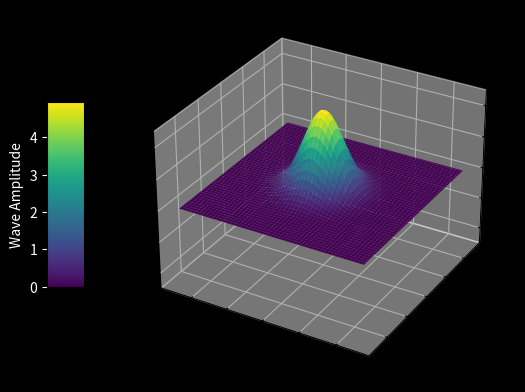

Write Python code to recreate this figure.
import numpy as np
import matplotlib.pyplot as plt
from matplotlib.animation import FuncAnimation

# Define parameters
L = 5
Nx = 100
Ny = 100
c = 1  # wave speed
x = np.linspace(-L, L, Nx)
y = np.linspace(-L, L, Ny)
dx = x[1] - x[0]
dy = y[1] - y[0]
dt = 0.5 * min(dx, dy) / (c * np.sqrt(2))  # CFL condition

# Initial condition: Scaled Gaussian type
scale_factor = 5  # Increase this value to make the wave height larger
X, Y = np.meshgrid(x, y)
u0 = scale_factor * np.exp(-0.5 * (X**2 + Y**2))
u1 = u0.copy()
u = u0.copy()

# Set up the figure and axis
fig = plt.figure()
ax = fig.add_subplot(111, projection='3d')
fig.patch.set_facecolor('black')
ax.set_facecolor('black')

# Initial plot
surf = ax.plot_surface(X, Y, u0, cmap='viridis')
ax.set_zlim(-scale_factor, scale_factor)
color_bar = fig.colorbar(surf, ax=ax, shrink=0.5, aspect=5, pad=0.1, location='left')
color_bar.set_label('Wave Amplitude', color='white')
color_bar.ax.yaxis.set_tick_params(color='white')
plt.setp(plt.getp(color_bar.ax.axes, 'yticklabels'), color='white')

# Function to update the plot
def update(frame):
    global u, u1, surf
    u_new = np.zeros_like(u)
    u_new[1:-1, 1:-1] = (2 * u[1:-1, 1:-1] - u1[1:-1, 1:-1] +
                         (dt * c)**2 * ((u[2:, 1:-1] - 2 * u[1:-1, 1:-1] + u[:-2, 1:-1]) / dx**2 +
                                        (u[1:-1, 2:] - 2 * u[1:-1, 1:-1] + u[1:-1, :-2]) / dy**2))

    # Apply Dirichlet boundary conditions (u = 0 on the boundary)
    u_new[0, :] = 0
    u_new[-1, :] = 0
    u_new[:, 0] = 0
    u_new[:, -1] = 0

    # Update previous steps
    u1 = u.copy()
    u = u_new.copy()

    # Update the surface plot
    surf.remove()
    surf = ax.plot_surface(X, Y, u, cmap='viridis')
    ax.set_zlim(-scale_factor, scale_factor)
    ax.set_title('2D Wave Equation Simulation Using Finite Differences', color='white')
    ax.set_xlabel('X', color='white')
    ax.set_ylabel('Y', color='white')
    ax.set_zlabel('U', color='white')
    ax.tick_params(axis='x', colors='white')
    ax.tick_params(axis='y', colors='white')
    ax.tick_params(axis='z', colors='white')
    return surf,

# Create animation
anim = FuncAnimation(fig, update, frames=int(40 / dt), blit=False)
plt.show()
